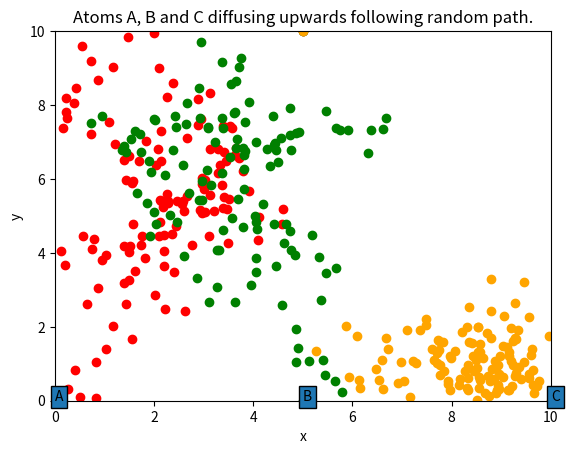

This chart was generated by the following Python code:
# This is an illustration of the random walk diffusion model of atoms.
# It is assumed that the atoms are diffusing upwards as shown in the output figure of this script.
# We consider 3 atoms viz. A, B and C.

import numpy as np
import matplotlib.pyplot as plt
import math

# For tracing a random path for atom 1.
series1_xvalues = [0]
series1_yvalues = [0]
dist = 2
i = 0
itr = 0
x1 = 0
y1 = 0
while (i < 120):
    itr = itr + 1
    x2 = np.random.uniform(0, 10)
    y2 = np.random.uniform(0, 10)
    dist = math.sqrt((y2 - y1)*(y2 - y1) + (x2 - x1)*(x2 - x1))
    if (dist < 1):
        i = i + 1
        series1_xvalues.append(x2)
        series1_yvalues.append(y2)
        x1 = x2
        y1 = y2
series1_xvalues.append(5)
series1_yvalues.append(10)

# For tracing a random path for atom 2.
series2_xvalues = [5]
series2_yvalues = [0]
dist = 2
i = 0
itr = 0
x1 = 5
y1 = 0
while (i < 120):
    itr = itr + 1
    x2 = np.random.uniform(0, 10)
    y2 = np.random.uniform(0, 10)
    dist = math.sqrt((y2 - y1)*(y2 - y1) + (x2 - x1)*(x2 - x1))
    if (dist < 1):
        i = i + 1
        series2_xvalues.append(x2)
        series2_yvalues.append(y2)
        x1 = x2
        y1 = y2
series2_xvalues.append(5)
series2_yvalues.append(10)

# For tracing a random path for atom 3.
series3_xvalues = [10]
series3_yvalues = [0]
dist = 2
i = 0
itr = 0
x1 = 10
y1 = 0
while (i < 120):
    itr = itr + 1
    x2 = np.random.uniform(0, 10)
    y2 = np.random.uniform(0, 10)
    dist = math.sqrt((y2 - y1)*(y2 - y1) + (x2 - x1)*(x2 - x1))
    if (dist < 1):
        i = i + 1
        series3_xvalues.append(x2)
        series3_yvalues.append(y2)
        x1 = x2
        y1 = y2
series3_xvalues.append(5)
series3_yvalues.append(10)





plt.scatter(series1_xvalues, series1_yvalues, color = ['red'])
plt.scatter(series2_xvalues, series2_yvalues, color = ['green'])
plt.scatter(series3_xvalues, series3_yvalues, color = ['orange'])
plt.xlim(0, 10)
plt.ylim(0, 10)
plt.xlabel('x')
plt.ylabel('y')
plt.title('Atoms A, B and C diffusing upwards following random path.')
plt.text(0, 0, 'A', size = 10, bbox = dict(boxstyle = 'square'))
plt.text(5, 0, 'B', size = 10, bbox = dict(boxstyle = 'square'))
plt.text(10, 0, 'C', size = 10, bbox = dict(boxstyle = 'square'))
#plt.text(5, 10, 'D', size = 10, bbox = dict(boxstyle = 'square'))
plt.show()
